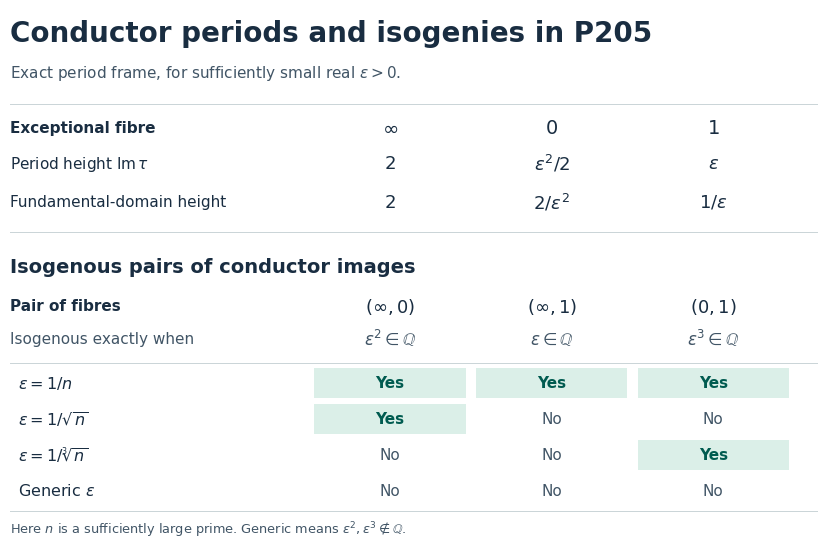

Write the Python code that produced this figure. (Note: this script raises an exception after producing the figure.)
"""Render the exact conductor heights and isogeny tests in the chosen P205 family."""
from fractions import Fraction
from pathlib import Path

import matplotlib
matplotlib.use("Agg")
import matplotlib.pyplot as plt
from matplotlib.patches import Rectangle


def render():
    plt.rcParams.update({"font.family": "DejaVu Sans", "mathtext.fontset": "dejavusans"})
    fig, ax = plt.subplots(figsize=(8.6, 5.55))
    fig.subplots_adjust(left=0.035, right=0.975, top=0.978, bottom=0.027)
    ax.set(xlim=(0, 100), ylim=(0, 100))
    ax.axis("off")
    ink = "#192d41"
    muted = "#415566"
    teal = "#005b50"
    centers = (47, 67, 87)

    def label(x, y, value, size=11, *, color=ink, bold=False, align="left"):
        ax.text(x, y, value, ha=align, va="center", fontsize=size,
                color=color, weight="bold" if bold else "normal")

    def rule(y, color="#cad4d7", width=0.7):
        ax.plot((0, 100), (y, y), color=color, lw=width)

    label(0, 95.5, "Conductor periods and isogenies in P205", 20, bold=True)
    label(0, 88, r"Exact period frame, for sufficiently small real $\epsilon>0$.", 11, color=muted)
    rule(82)
    label(0, 77.5, "Exceptional fibre", 11, bold=True)
    for x, fibre in zip(centers, (r"$\infty$", "$0$", "$1$")):
        label(x, 77.5, fibre, 14, align="center")
    for y, name, heights in (
        (70.8, r"Period height $\mathrm{Im}\,\tau$", ("$2$", r"$\epsilon^2/2$", r"$\epsilon$")),
        (63.5, "Fundamental-domain height", ("$2$", r"$2/\epsilon^2$", r"$1/\epsilon$")),
    ):
        label(0, y, name)
        for x, h in zip(centers, heights):
            label(x, y, h, 13, align="center")
    rule(57.8)

    label(0, 51.2, "Isogenous pairs of conductor images", 14, bold=True)
    label(0, 43.8, "Pair of fibres", 11, bold=True)
    for x, pair in zip(centers, (r"$(\infty,0)$", r"$(\infty,1)$", "$(0,1)$")):
        label(x, 43.8, pair, 13, align="center")
    label(0, 37.5, "Isogenous exactly when", color=muted)
    tests = ((2,r"$\epsilon^2\in\mathbb{Q}$"),
             (1,r"$\epsilon\in\mathbb{Q}$"), (3,r"$\epsilon^3\in\mathbb{Q}$"))
    for x, (_, criterion) in zip(centers, tests):
        label(x, 37.5, criterion, 12, color=muted, align="center")
    rule(33)

    cases = ((1, r"$\epsilon=1/n$"), (2, r"$\epsilon=1/\sqrt{n}$"),
             (3, r"$\epsilon=1/\sqrt[3]{n}$"), (None, r"Generic $\epsilon$"))
    for row, (root, case) in enumerate(cases):
        y = 29.2 - 6.8 * row
        label(1, y, case, 11.5)
        for x, (power, _) in zip(centers, tests):
            isogenous = root is not None and Fraction(power, root).denominator == 1
            if isogenous:
                ax.add_patch(Rectangle((x-9.35, y-2.83), 18.7, 5.66,
                                       facecolor="#dbefe8", edgecolor="none"))
            label(x, y, "Yes" if isogenous else "No", 11, align="center",
                  color=teal if isogenous else muted, bold=isogenous)
    rule(5)
    label(0, 1.5, r"Here $n$ is a sufficiently large prime. Generic means $\epsilon^2,\epsilon^3\notin\mathbb{Q}$.",
          9.3, color=muted)
    fig.savefig(Path(__file__).resolve().parents[1] / "period_isogenies.png", dpi=220,
                facecolor="white", metadata={"Title": "Conductor periods and isogenies in P205"})
    plt.close(fig)


if __name__ == "__main__":
    render()
